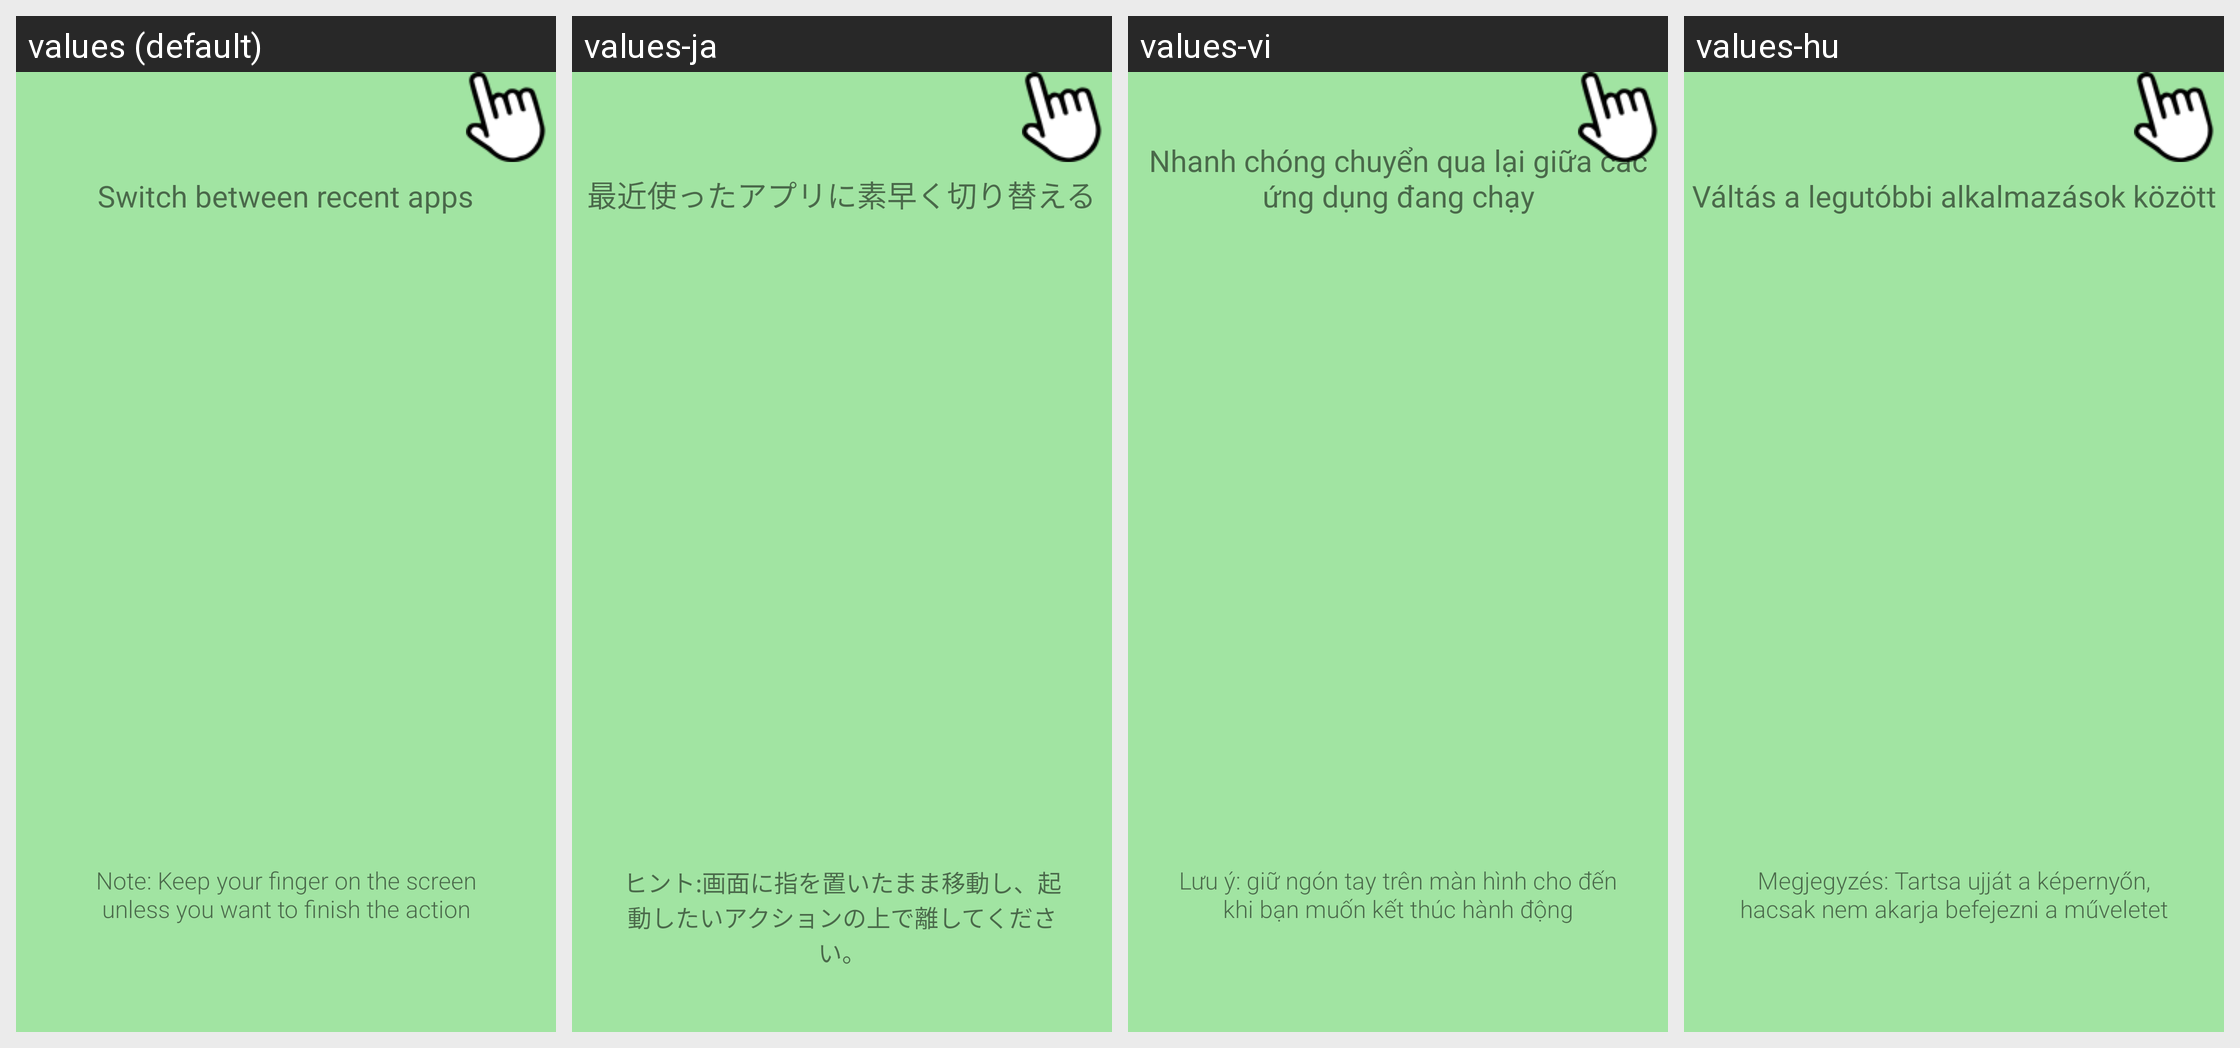

Strings drawn on this Android screen and how each of the app's shown locales translates them:
Android screen res/layout/fragment_intro_recent.xml rendered under 4 locales, left to right: values (default), values-ja, values-vi, values-hu. Device: Nexus 5 (rendered at 1080×1920; each locale shown at half size, 540×960, under a caption strip naming it); theme AppTheme.
Other locales in the repository, not shown: values-cs, values-de, values-el, values-es, values-fa, values-fr, values-id, values-it, values-iw, values-ko, values-nb, values-nl, values-no, values-pl, values-pt, values-pt-rBR, values-ru, values-sk, values-sv, values-th, values-tr, values-zh-rCN, values-zh-rTW.
Strings drawn on this screen, with the default value and each locale's value (text and hints the layout hard-codes, and strings that could not be matched under every locale, appear in the picture but are not listed):

switch_between_recent_apps
  values: Switch between recent apps
  values-ja: 最近使ったアプリに素早く切り替える
  values-vi: Nhanh chóng chuyển qua lại giữa các ứng dụng đang chạy
  values-hu: Váltás a legutóbbi alkalmazások között

note_keep_your_finger_on_screen_unless_finish_action
  values: Note: Keep your finger on the screen unless you want to finish the action
  values-ja: ヒント:画面に指を置いたまま移動し、起動したいアクションの上で離してください。
  values-vi: Lưu ý: giữ ngón tay trên màn hình cho đến khi bạn muốn kết thúc hành động
  values-hu: Megjegyzés: Tartsa ujját a képernyőn, hacsak nem akarja befejezni a műveletet
